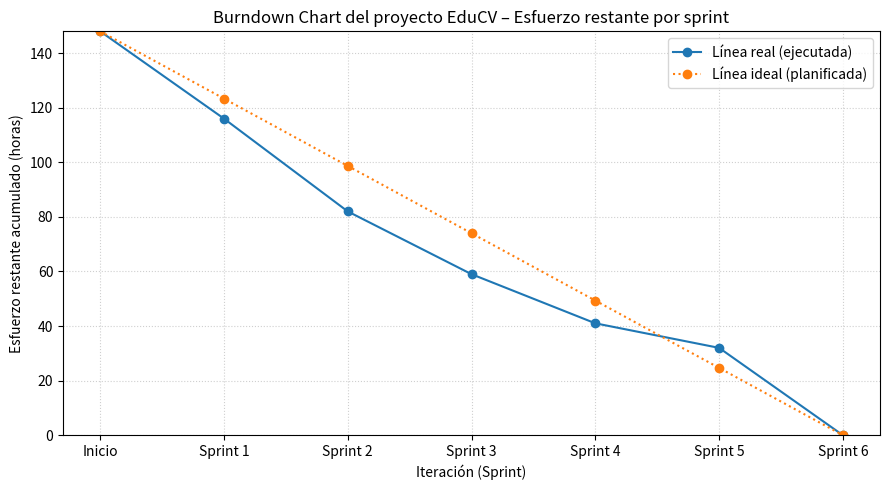

This figure's Python source:
# Burndown Chart (trabajo restante acumulado vs. línea ideal)
# Matplotlib puro, sin estilos/colores específicos

import matplotlib.pyplot as plt

# -----------------------------
# 1) Datos (6 sprints reales)
# -----------------------------
sprints = ["Sprint 1", "Sprint 2", "Sprint 3", "Sprint 4", "Sprint 5", "Sprint 6"]
estimado = [35, 30, 25, 18, 10, 30]
real     = [32, 34, 23, 18,  9, 35]

# --------------------------------------------
# 2) Cálculo del burndown (acumulado restante)
# --------------------------------------------
total = sum(estimado)              # 148 h
n = len(sprints)                   # 6 sprints

# Etiquetas con punto de inicio (Sprint 0 / Inicio)
x_labels = ["Inicio"] + sprints

# Línea ideal: total -> 0 en n pasos (n+1 puntos: 0..n)
step = total / n
ideal = [max(total - i*step, 0) for i in range(n + 1)]

# Restante real: total menos acumulado real tras cada sprint (n+1 puntos, con inicio)
restante_real = [total]
acum = 0
for r in real:
    acum += r
    restante_real.append(max(total - acum, 0))  # no bajar de 0

# --------------------------------------------
# 3) Gráfico: restante real vs. línea ideal
# --------------------------------------------
plt.figure(figsize=(9, 5))
plt.plot(x_labels, restante_real, marker="o", label="Línea real (ejecutada)")
plt.plot(x_labels, ideal, marker="o", linestyle=":", label="Línea ideal (planificada)")

plt.title("Burndown Chart del proyecto EduCV – Esfuerzo restante por sprint")
plt.xlabel("Iteración (Sprint)")
plt.ylabel("Esfuerzo restante acumulado (horas)")
plt.ylim(0, total)                 # escala estándar: 0 → total planificado
plt.grid(True, linestyle=":", alpha=0.6)
plt.legend(loc="best")
plt.tight_layout()

# Guardar (opcional)
# plt.savefig("burndown_tesis.png", dpi=300)

plt.show()
